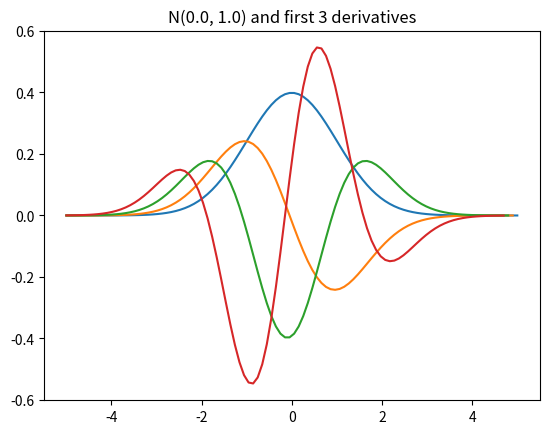

This figure's Python source:
#!/usr/bin/env python
# coding: utf-8



import numpy as np
import matplotlib.pyplot as plt



class NormPlot:
    """
    Plot the normal distribution and it's derivatives on one figure and saves it.


    Parameters
    ----------
    mu: float, default 0.0
        mean of the normal distribution
    sigma: float, default 1.0
        standard deviation of the normal distribution
    n_deriv: integer, default 1
        number of derivates to compute
    resolution: integer, default 100
        number of data points
    abscissa_lim: integer, default 5
        'width' of the plot


    History
    -------
        *06/2022 <[email redacted]>: Creation

    """
    def __init__(self, mu=0.0, sigma=1.0, n_deriv=1, resolution=100, abscissa_lim=5):
        self.mu = mu
        self.sigma = sigma
        self.n_deriv = n_deriv
        self.resolution = resolution
        self.abscissa_lim = abscissa_lim


    def normal_dist(self):
        self.norm_x = np.linspace(self.abscissa_lim*(-1), self.abscissa_lim, self.resolution)
        coef = 1/((2*np.pi*self.sigma**2)**0.5)
        exp_arg = -((self.norm_x-self.mu)**2)/(2*self.sigma**2)
        self.norm_y = coef*np.exp(exp_arg)


    def plot_derivatives(self, n=1):
        def plot_deriv(x, y, n):
            coord = list(zip(x, y))
            deriv = []
            for i in range(len(coord)):
                try:
                    x_dist = coord[i+1][0] - coord[i][0]
                    y_dist = coord[i+1][1] - coord[i][1]
                    slope = y_dist/x_dist
                    deriv.append(slope)
                except (IndexError, TypeError) as e:
                    deriv.append(None)
            if n < 1:
                raise TypeError("Only positive integers are allowed")
            elif n == 1:
                plt.plot(x, deriv)
            else:
                plt.plot(x, deriv)

                n -= 1
                plot_deriv(x, deriv, n)
        plt.plot(self.norm_x, self.norm_y)
        plot_deriv(self.norm_x, self.norm_y, n)
        plt.title(f'N({self.mu}, {self.sigma}) and first {n} derivatives')
        plt.savefig('normal_deriv.png', dpi=300, facecolor='lightgrey')
        plt.show()



if __name__ == '__main__':
    pn = NormPlot()
    # Generate the initial normal distribution y coordinates
    pn.normal_dist()
    # Plot the derivatives
    pn.plot_derivatives(3)


